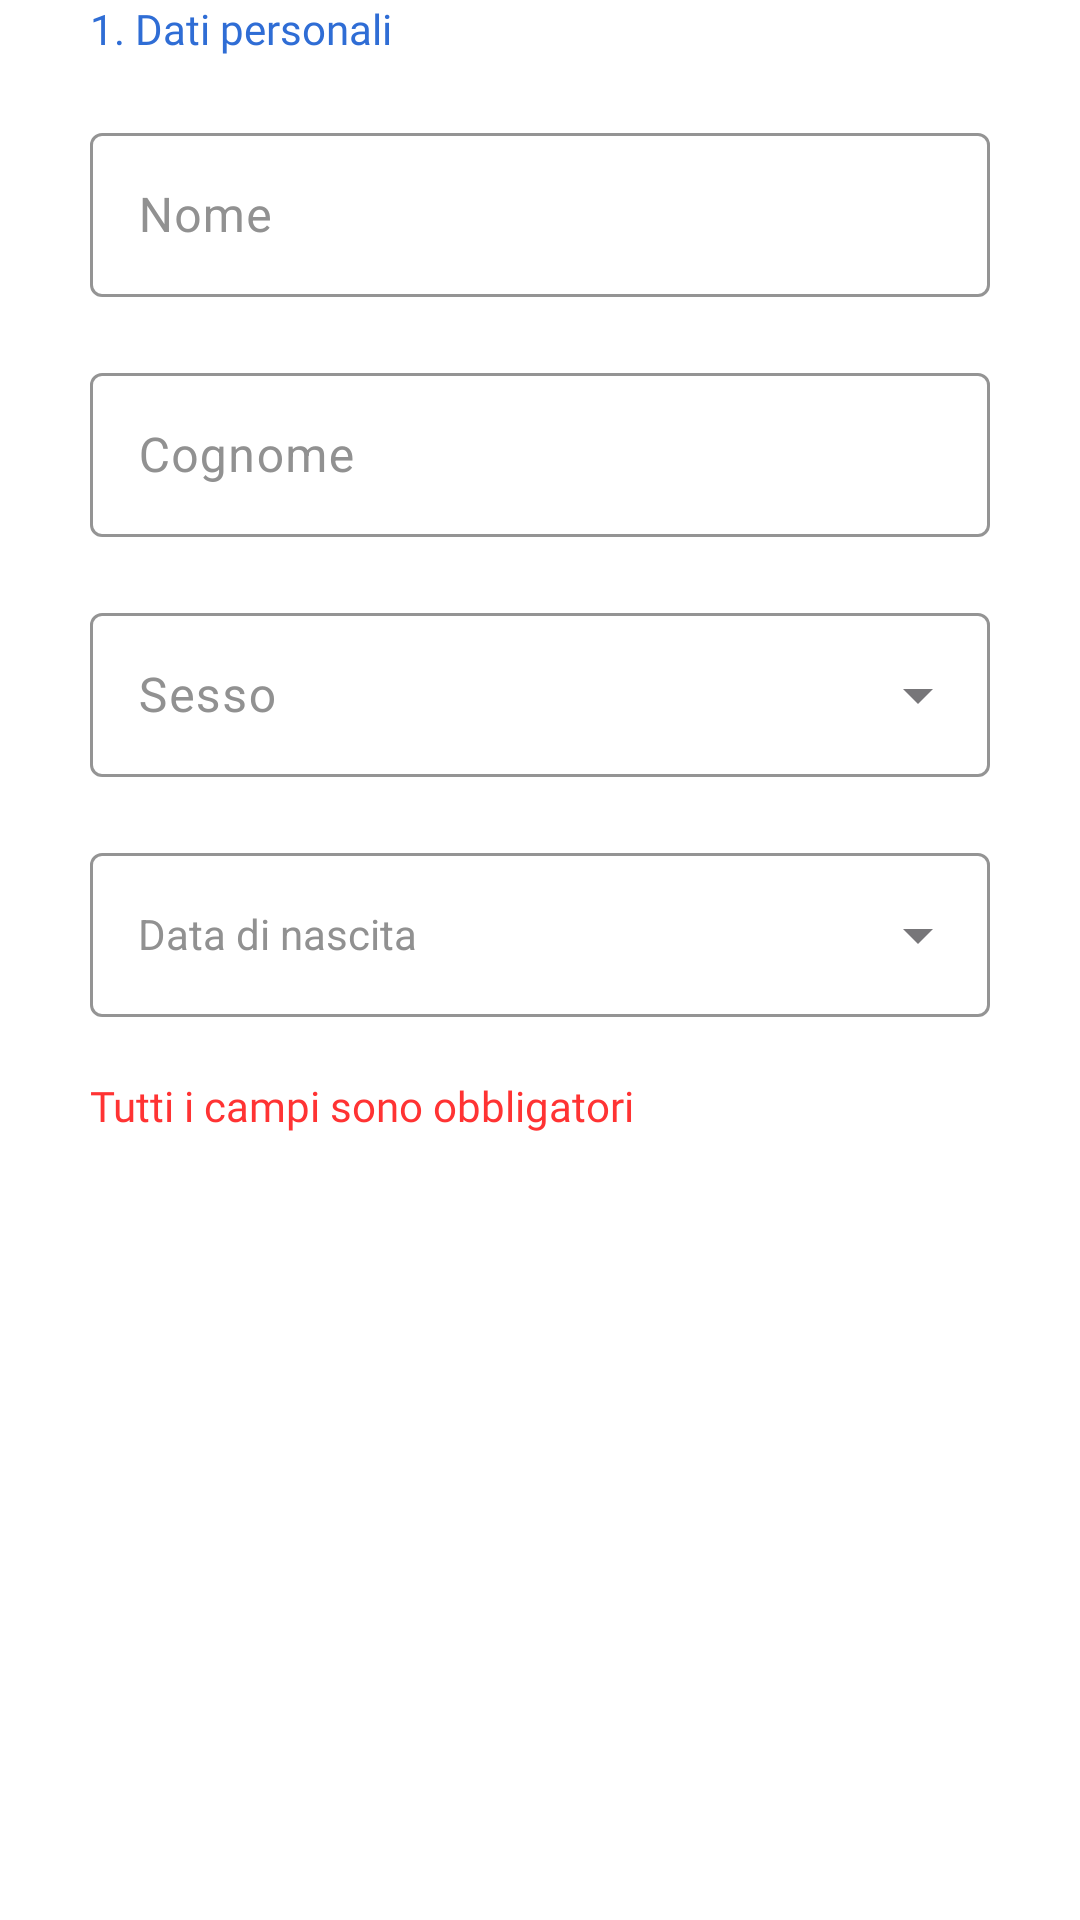

Here is an Android app screen rendered from its layout file. Give the layout XML and the strings, colors and styles it references.
<!-- AndroidManifest.xml: application theme Theme.AsilApp -->
<!-- res/layout/signup_name_surname_fragment.xml -->
<?xml version="1.0" encoding="utf-8"?>
<LinearLayout xmlns:android="http://schemas.android.com/apk/res/android"
    xmlns:app="http://schemas.android.com/apk/res-auto"
    xmlns:tools="http://schemas.android.com/tools"
    android:layout_width="match_parent"
    android:layout_height="wrap_content"
    android:background="@color/appBackground"
    android:backgroundTint="@color/white"
    android:orientation="vertical"
    android:outlineAmbientShadowColor="#3F1212"
    android:outlineSpotShadowColor="#DC2B2B"
    tools:context=".controller.user.signinSignup.SignupNameSurnameFragment">


    <TextView
        android:layout_width="wrap_content"
        android:layout_height="wrap_content"
        android:layout_gravity="left"
        android:layout_marginLeft="30dp"
        android:layout_marginTop="0dp"
        android:text="@string/personalData"
        android:textColor="@color/appMainColor"
        android:fontFamily="@font/titillium_web_bold"></TextView>


    <com.google.android.material.textfield.TextInputLayout
        android:layout_width="@dimen/inputTextWidth"
        android:layout_height="@dimen/inpuTextHeight"
        android:layout_gravity="center"
        android:layout_marginTop="@dimen/marginBetweenInputs"
        android:hint="@string/nameSignupText"
        android:textColorHint="@color/textPlaceholderColor"
        app:boxStrokeColor="@color/appMainColor"
        app:counterTextColor="@color/appMainColor"
        app:helperTextTextColor="@color/appMainColor"
        app:hintTextColor="@color/appMainColor"
        app:placeholderTextColor="@color/appMainColor"
        app:prefixTextColor="@color/appMainColor"
        app:suffixTextColor="@color/appMainColor">

        <com.google.android.material.textfield.TextInputEditText
            android:id="@+id/nameInputSignup"
            android:layout_width="match_parent"
            android:layout_height="match_parent"
            android:inputType="textCapWords"
            android:textColor="@color/textColor"
             />
    </com.google.android.material.textfield.TextInputLayout>

    <com.google.android.material.textfield.TextInputLayout
        android:layout_width="@dimen/inputTextWidth"
        android:layout_height="@dimen/inpuTextHeight"
        android:layout_gravity="center"
        android:layout_marginTop="@dimen/marginBetweenInputs"
        android:hint="@string/surnameSignupText"
        app:boxStrokeColor="@color/appMainColor"
        app:counterTextColor="@color/appMainColor"
        app:helperTextTextColor="@color/appMainColor"
        app:hintTextColor="@color/appMainColor"
        android:textColorHint="@color/textPlaceholderColor"
        app:placeholderTextColor="@color/appMainColor"
        app:prefixTextColor="@color/appMainColor"
        app:suffixTextColor="@color/appMainColor">

        <com.google.android.material.textfield.TextInputEditText
            android:id="@+id/surnameInputSignup"
            android:layout_width="match_parent"
            android:layout_height="match_parent"
            android:inputType="textCapWords"
            android:textColor="@color/textColor" />
    </com.google.android.material.textfield.TextInputLayout>



    <com.google.android.material.textfield.TextInputLayout
        style="@style/Widget.MaterialComponents.TextInputLayout.OutlinedBox.ExposedDropdownMenu"
        android:layout_width="@dimen/inputTextWidth"
        android:layout_height="@dimen/inpuTextHeight"
        android:layout_marginTop="@dimen/marginBetweenInputs"
        app:boxStrokeColor="@color/appMainColor"
        app:counterTextColor="@color/appMainColor"
        app:helperTextTextColor="@color/appMainColor"
        app:hintTextColor="@color/appMainColor"
        app:placeholderTextColor="@color/appMainColor"
        app:prefixTextColor="@color/appMainColor"
        app:suffixTextColor="@color/appMainColor"
        android:textColor="@color/textColor"
        android:textColorHint="@color/textPlaceholderColor"
        android:hint="@string/genderSignupText"
        android:layout_gravity="center">

        <com.google.android.material.textfield.MaterialAutoCompleteTextView
            style="@style/MyAutoCompleteTextViewStyle"
            android:id="@+id/genderSelectionSignup"
            android:layout_width="match_parent"
            android:layout_height="match_parent"
            android:inputType="none"
            android:textColorHighlight="@color/appMainColor"
            android:textColorLink="@color/appMainColor" />
    </com.google.android.material.textfield.TextInputLayout>



    <com.google.android.material.textfield.TextInputLayout
        style="@style/Widget.MaterialComponents.TextInputLayout.OutlinedBox.ExposedDropdownMenu"
        android:id="@+id/birtDateSelectionLayoutSignup"
        android:layout_width="@dimen/inputTextWidth"
        android:layout_height="@dimen/inpuTextHeight"
        android:layout_marginTop="@dimen/marginBetweenInputs"
        app:boxStrokeColor="@color/appMainColor"
        app:counterTextColor="@color/appMainColor"
        app:helperTextTextColor="@color/appMainColor"
        app:hintTextColor="@color/appMainColor"
        app:placeholderTextColor="@color/appMainColor"
        app:prefixTextColor="@color/appMainColor"
        app:suffixTextColor="@color/appMainColor"
        android:textColor="@color/textColor"
        android:textColorHint="@color/textPlaceholderColor"
        android:hint="@string/birthDateSignupText"
        android:layout_gravity="center">

        <com.google.android.material.textfield.MaterialAutoCompleteTextView
            style="@style/MyAutoCompleteTextViewStyleDate"
            android:id="@+id/birtDateSelectionSignup"
            android:clickable="false"
            android:focusable="false"
            android:layout_width="match_parent"
            android:layout_height="match_parent"
            android:inputType="none"
            android:textColorHighlight="@color/appMainColor"
            android:textColorLink="@color/appMainColor" />

    </com.google.android.material.textfield.TextInputLayout>


    <TextView
        android:layout_width="wrap_content"
        android:layout_height="wrap_content"
        android:layout_gravity="left"
        android:layout_marginLeft="30dp"
        android:layout_marginTop="@dimen/marginBetweenInputs"
        android:text="@string/mandatoryFields"
        android:textColor="@color/textAlertColor"
        android:fontFamily="@font/titillium_web_bold"></TextView>



</LinearLayout>
<!-- resources referenced by this layout -->
<resources>
  <color name="appBackground">#ffffff</color>
  <color name="appMainColor">#2f6dd5</color>
  <color name="textAlertColor">#ff3333</color>
  <color name="textColor">#1B1B1B</color>
  <color name="textPlaceholderColor">#919191</color>
  <color name="white">#FFFFFFFF</color>
  <dimen name="inpuTextHeight">60dp</dimen>
  <dimen name="inputTextWidth">300dp</dimen>
  <dimen name="marginBetweenInputs">20dp</dimen>
  <string name="birthDateSignupText">Data di nascita</string>
  <string name="genderSignupText">Sesso</string>
  <string name="mandatoryFields">Tutti i campi sono obbligatori</string>
  <string name="nameSignupText">Nome</string>
  <string name="personalData">1. Dati personali</string>
  <string name="surnameSignupText">Cognome</string>
  <style name="MyAutoCompleteTextViewStyle" parent="Widget.Material3.AutoCompleteTextView.OutlinedBox.Dense">
          <item name="android:popupBackground">@color/white</item>
      </style>
  <style name="MyAutoCompleteTextViewStyleDate" parent="Widget.Material3.TextInputLayout.FilledBox">
          <item name="android:popupBackground">@color/white</item>
      </style>
  <style name="Theme.AsilApp" parent="Base.Theme.AsilApp" />
  <style name="Base.Theme.AsilApp" parent="Theme.Material3.DayNight.NoActionBar">
          <item name="colorAccent">@color/colorAccent</item>
      </style>
  <color name="colorAccent">@color/black</color>
  <color name="black">#FF000000</color>
</resources>
